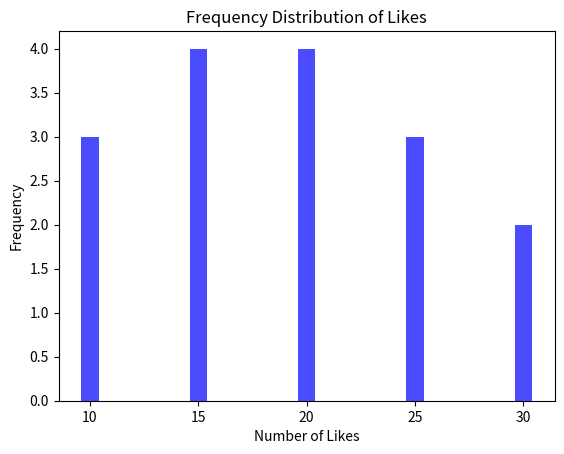

Python code for this plot:
import matplotlib.pyplot as plt
def calculate_frequency_distribution(likes):
    frequency_dict = {}
    for like in likes:
        frequency_dict[like] = frequency_dict.get(like, 0) + 1
    return frequency_dict
def plot_histogram(frequency_dict):
    likes = list(frequency_dict.keys())
    frequencies = list(frequency_dict.values())
    plt.bar(likes, frequencies, color='blue', alpha=0.7)
    plt.xlabel('Number of Likes')
    plt.ylabel('Frequency')
    plt.title('Frequency Distribution of Likes')
    plt.show()
if __name__ == "__main__":
    likes_data = [10, 15, 20, 10, 15, 25, 20, 15, 10, 20, 25, 30, 30, 25, 20, 15]
    frequency_distribution = calculate_frequency_distribution(likes_data)
    print("Frequency Distribution:")
    for likes, frequency in frequency_distribution.items():
        print(f"{likes} likes: {frequency} posts")
    plot_histogram(frequency_distribution)
